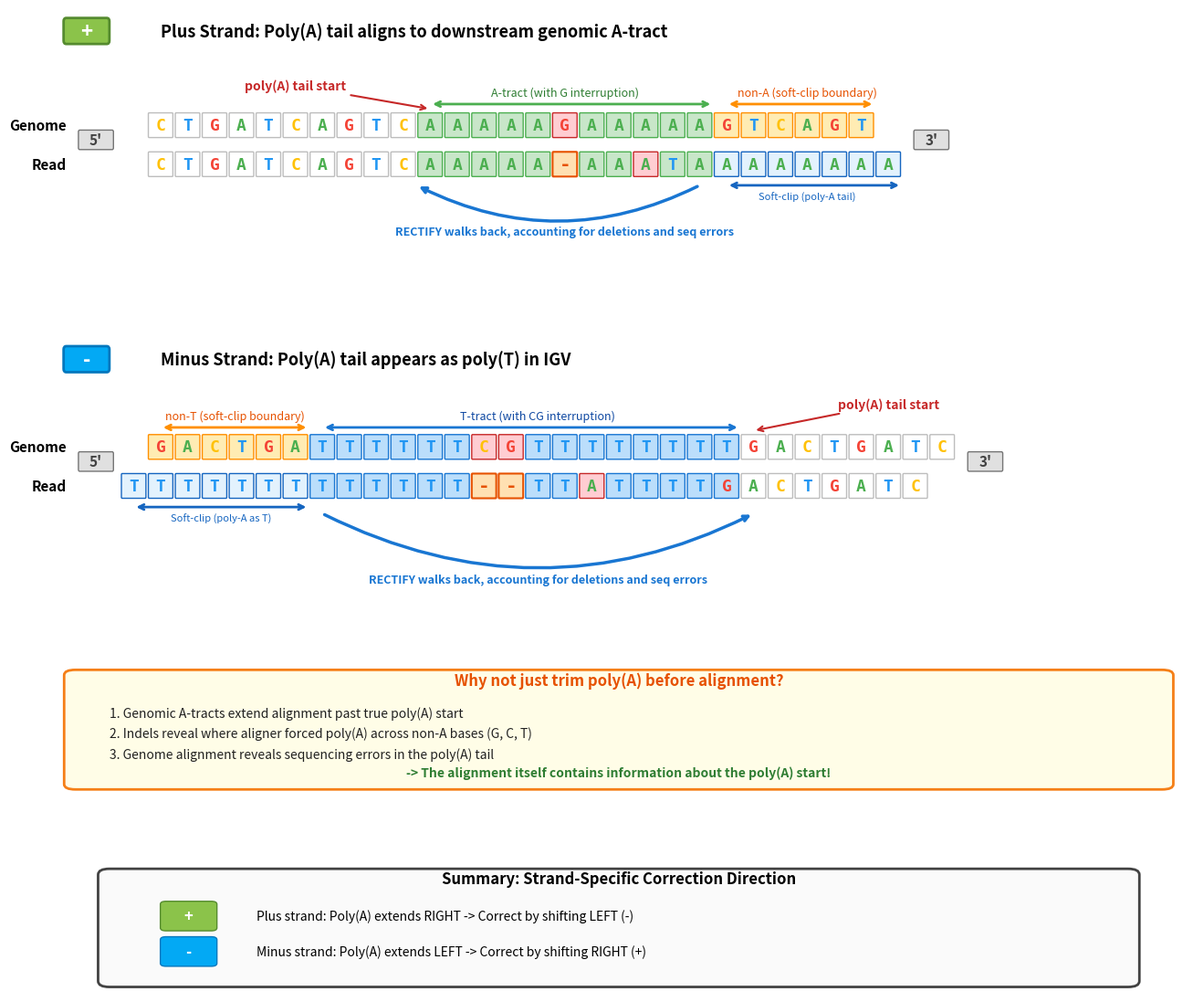

The matplotlib source for this figure: (Note: this script raises an exception after producing the figure.)
#!/usr/bin/env python3
# -*- coding: utf-8 -*-
"""
Create aesthetic indel correction figure for README.

Shows how minimap2 alignments in A-rich regions have indel artifacts
that RECTIFY corrects, with both plus and minus strand examples.

Key features shown:
1. Indels where minimap2 forces poly(A) across non-A genomic bases
2. Sequencing errors (T instead of A) in poly(A) tail region
3. Non-A bases in genome where soft-clipping begins (aligner can't extend further)
4. Why we can't just trim poly(A) before alignment

Author: Kevin R. Roy
Date: 2026-03-19
"""

import matplotlib.pyplot as plt
import matplotlib.patches as mpatches
from matplotlib.patches import FancyBboxPatch, Rectangle, FancyArrowPatch
import numpy as np

# Set up the figure with high DPI for quality
fig = plt.figure(figsize=(16, 14))
fig.patch.set_facecolor('white')

# Color scheme
COLORS = {
    'A': '#4CAF50',  # Green
    'T': '#2196F3',  # Blue
    'C': '#FFC107',  # Amber
    'G': '#F44336',  # Red
    'match': '#E8F5E9',  # Light green
    'mismatch': '#FFCDD2',  # Light red
    'deletion': '#FFE0B2',  # Light orange
    'insertion': '#E1BEE7',  # Light purple
    'softclip': '#E3F2FD',  # Light blue
    'error': '#FFCDD2',  # Light red for sequencing error
    'arrow': '#1976D2',  # Dark blue
    'text': '#212121',  # Dark gray
    'plus': '#8BC34A',  # Light green for + strand
    'minus': '#03A9F4',  # Light blue for - strand
    'nonA': '#FFECB3',  # Light amber for non-A positions where soft-clip starts
}

def draw_base(ax, base, x, y, fontsize=13, bg_color='white', edge_color='#BDBDBD',
              width=0.85, is_deletion=False, is_insertion=False, show_error=False):
    """Draw a single base with colored background."""
    if is_deletion:
        # Deletion marker (gap in read)
        rect = FancyBboxPatch((x-width/2, y-0.35), width, 0.7,
                              boxstyle="round,pad=0.03",
                              facecolor=COLORS['deletion'],
                              edgecolor='#E65100', linewidth=1.5)
        ax.add_patch(rect)
        ax.text(x, y, '-', ha='center', va='center', fontsize=fontsize+2,
               fontweight='bold', color='#E65100', family='monospace')
    elif base == ' ':
        pass  # Skip spaces
    else:
        rect = FancyBboxPatch((x-width/2, y-0.35), width, 0.7,
                              boxstyle="round,pad=0.03",
                              facecolor=bg_color,
                              edgecolor=edge_color, linewidth=1)
        ax.add_patch(rect)
        ax.text(x, y, base, ha='center', va='center', fontsize=fontsize,
               fontweight='bold', color=COLORS.get(base, COLORS['text']),
               family='monospace')

def draw_sequence_with_features(ax, seq, y, x_start=0, features=None, fontsize=13):
    """
    Draw a DNA sequence with specified features per position.

    features: dict of position -> dict with keys like:
        'bg': background color
        'edge': edge color
        'deletion': True if this is a deletion
        'error': True if sequencing error
    """
    if features is None:
        features = {}
    x = x_start
    for i, base in enumerate(seq):
        if base == ' ':
            x += 1
            continue
        feat = features.get(i, {})
        bg = feat.get('bg', 'white')
        edge = feat.get('edge', '#BDBDBD')
        is_del = feat.get('deletion', False)

        draw_base(ax, base, x, y, fontsize, bg, edge, is_deletion=is_del)
        x += 1
    return x

# Create subplots
gs = fig.add_gridspec(4, 1, height_ratios=[1.8, 1.8, 0.9, 0.9], hspace=0.35)
ax1 = fig.add_subplot(gs[0])  # Plus strand
ax2 = fig.add_subplot(gs[1])  # Minus strand
ax3 = fig.add_subplot(gs[2])  # Why not just trim explanation
ax4 = fig.add_subplot(gs[3])  # Summary

# ============================================================================
# Panel A: Plus Strand Example with indels and sequencing error
# ============================================================================
ax1.set_xlim(-4, 38)
ax1.set_ylim(-2.2, 5.8)
ax1.axis('off')

# Title with strand indicator
ax1.add_patch(FancyBboxPatch((-3.5, 4.8), 1.5, 0.6,
              boxstyle="round,pad=0.1", facecolor=COLORS['plus'],
              edgecolor='#558B2F', linewidth=2))
ax1.text(-2.75, 5.1, '+', ha='center', va='center', fontsize=16,
         fontweight='bold', color='white')
ax1.text(0, 5.1, 'Plus Strand: Poly(A) tail aligns to downstream genomic A-tract',
         fontsize=13, fontweight='bold', va='center')

# Reference sequence for + strand:
# Genome:  C T G A T C A G T C | A A A A A G A A A A A | G T C A G T
#          0 1 2 3 4 5 6 7 8 9  10 11 12 13 14 15 16 17 18 19 20  21 22 23 24 25 26
#                              ^poly(A) start         ^non-A       ^soft-clip boundary

ref_plus = "CTGATCAGTCAAAAAGAAAAAGTCAGT"
#           0         1         2
#           012345678901234567890123456

# Read with poly(A) tail:
# - Position 15 (G in genome) shows as deletion in read (minimap2 skips it)
# - Position 18 shows T (sequencing error in poly(A))
# - Positions 21-26 are soft-clipped (genome has GTCAGT, read has AAAAAA)
read_plus = "CTGATCAGTCAAAAA-AAATAAAAAAAA"  # - is deletion, T is seq error, trailing A's soft-clipped

# Features for reference
ref_features = {}
# A-tract region (positions 10-20) in green
for i in range(10, 21):
    ref_features[i] = {'bg': '#C8E6C9', 'edge': '#4CAF50'}
# Mark the G at position 15 specially
ref_features[15] = {'bg': '#FFCDD2', 'edge': '#C62828'}  # Red - non-A in A-tract
# Non-A positions where soft-clipping occurs (positions 21-26)
for i in range(21, 27):
    ref_features[i] = {'bg': COLORS['nonA'], 'edge': '#FF8F00'}  # Amber - this is where soft-clip starts

# Features for read
read_features = {}
# Aligned A's (before deletion)
for i in range(10, 15):
    read_features[i] = {'bg': '#C8E6C9', 'edge': '#4CAF50'}
# Deletion at position 15
read_features[15] = {'deletion': True}
# More aligned A's
for i in range(16, 18):
    read_features[i] = {'bg': '#C8E6C9', 'edge': '#4CAF50'}
# Sequencing error at position 18 (T instead of A)
read_features[18] = {'bg': COLORS['error'], 'edge': '#C62828'}
# More aligned A's (positions 19-20)
for i in range(19, 21):
    read_features[i] = {'bg': '#C8E6C9', 'edge': '#4CAF50'}
# Soft-clipped region (positions 21-27) - these A's couldn't align to genome's GTCAGT
for i in range(21, 28):
    read_features[i] = {'bg': COLORS['softclip'], 'edge': '#1565C0'}

# Draw reference
ax1.text(-3.5, 2.2, 'Genome', ha='right', va='center', fontsize=11, fontweight='bold')
draw_sequence_with_features(ax1, ref_plus, 2.2, x_start=0, features=ref_features)

# Draw aligned read
ax1.text(-3.5, 1.0, 'Read', ha='right', va='center', fontsize=11, fontweight='bold')
draw_sequence_with_features(ax1, read_plus, 1.0, x_start=0, features=read_features)

# Annotations
# Poly(A) tail start (was "True CPA site")
ax1.annotate('poly(A) tail start', xy=(10, 2.7), xytext=(5, 3.3),
            fontsize=10, ha='center', color='#C62828', fontweight='bold',
            arrowprops=dict(arrowstyle='->', color='#C62828', lw=1.5))

# A-tract with interruption
ax1.annotate('', xy=(10, 2.85), xytext=(20.5, 2.85),
            arrowprops=dict(arrowstyle='<->', color='#4CAF50', lw=2))
ax1.text(15, 3.1, 'A-tract (with G interruption)', ha='center', fontsize=9, color='#2E7D32')

# Non-A region annotation (where soft-clipping occurs)
ax1.annotate('', xy=(21, 2.85), xytext=(26.5, 2.85),
            arrowprops=dict(arrowstyle='<->', color='#FF8F00', lw=2))
ax1.text(24, 3.1, 'non-A (soft-clip boundary)', ha='center', fontsize=9, color='#E65100')

# Deletion and seq error are visually distinct (orange "-" and red "A") - no labels needed

# Soft-clip annotation
ax1.annotate('', xy=(21, 0.35), xytext=(27.5, 0.35),
            arrowprops=dict(arrowstyle='<->', color='#1565C0', lw=2))
ax1.text(24, -0.1, 'Soft-clip (poly-A tail)', ha='center', fontsize=8, color='#1565C0')

# Correction arrow - just below the bases, arrow shows direction of walking back
# Walking back from last aligned A (pos 20) before soft-clip toward poly(A) start (left)
ax1.annotate('', xy=(9.5, 0.35), xytext=(20, 0.35),
            arrowprops=dict(arrowstyle='->', color=COLORS['arrow'], lw=2.5,
                           connectionstyle="arc3,rad=-0.25"))
ax1.text(15, -0.9, 'RECTIFY walks back, accounting for deletions and seq errors',
         ha='center', va='top', fontsize=9, color=COLORS['arrow'], fontweight='bold', style='italic')

# 5' and 3' labels for plus strand (5' on left, 3' on right) - positioned to not overlap bases
ax1.add_patch(FancyBboxPatch((-3, 1.5), 1.2, 0.5,
              boxstyle="round,pad=0.05", facecolor='#E0E0E0', edgecolor='#757575'))
ax1.text(-2.4, 1.75, "5'", ha='center', va='center', fontsize=11, fontweight='bold', color='#424242')
ax1.add_patch(FancyBboxPatch((28, 1.5), 1.2, 0.5,
              boxstyle="round,pad=0.05", facecolor='#E0E0E0', edgecolor='#757575'))
ax1.text(28.6, 1.75, "3'", ha='center', va='center', fontsize=11, fontweight='bold', color='#424242')

# ============================================================================
# Panel B: Minus Strand Example with indels and sequencing error
# ============================================================================
ax2.set_xlim(-4, 38)
ax2.set_ylim(-2.2, 5.8)
ax2.axis('off')

# Title with strand indicator
ax2.add_patch(FancyBboxPatch((-3.5, 4.8), 1.5, 0.6,
              boxstyle="round,pad=0.1", facecolor=COLORS['minus'],
              edgecolor='#0277BD', linewidth=2))
ax2.text(-2.75, 5.1, '-', ha='center', va='center', fontsize=16,
         fontweight='bold', color='white')
ax2.text(0, 5.1, 'Minus Strand: Poly(A) tail appears as poly(T) in IGV',
         fontsize=13, fontweight='bold', va='center')


# Reference sequence for - strand:
# Genome:  G A C T G A | T T T T T T C G T T T T T T T T | G A C T G A T C
#          0 1 2 3 4 5   6 7 8 9 10 11 12 13 14 15 16 17 18 19 20 21   22 23 24 25 26 27 28 29
#          ^non-T region  ^T-tract with CG at 12-13                    ^poly(A) start
# Non-T bases (positions 0-5) are where soft-clipping occurs
# CG at positions 12-13 causes 2 bp deletion (different from + strand's single G)
# Position 17 has T in genome but A in read (seq error)

ref_minus = "GACTGATTTTTTCGTTTTTTTTGACTGATC"
#            0         1         2
#            012345678901234567890123456789

# Read - soft-clipped T's protrude LEFT past genome boundary
# One extra T at position 0 (drawn at x=-1), then positions 1-6 align with genome's GACTGA (soft-clipped)
# 2bp deletion at CG (genome pos 12-13), sequencing error further right
read_minus = "TTTTTTTTTTTTT--TTATTTTGACTGATC"
#             0         1         2          3
#             0123456789012345678901234567890
# 13 T's, then --, then TTATTTTGACTGATC
# Draw starting at x=-1: pos 0->x=-1, pos 13->x=12 (first deletion aligns with genome's C at x=12)

# Features for reference
ref_features2 = {}
# Non-T region at start (positions 0-5) - where soft-clipping occurs
for i in range(0, 6):
    ref_features2[i] = {'bg': COLORS['nonA'], 'edge': '#FF8F00'}
# T-tract region (positions 6-21) in blue
for i in range(6, 22):
    ref_features2[i] = {'bg': '#BBDEFB', 'edge': '#1976D2'}
# Mark the CG at positions 12-13 specially
ref_features2[12] = {'bg': '#FFCDD2', 'edge': '#C62828'}  # Red - C in T-tract
ref_features2[13] = {'bg': '#FFCDD2', 'edge': '#C62828'}  # Red - G in T-tract

# Features for read (drawn starting at x=-1)
read_features2 = {}
# Soft-clipped T's (positions 0-6 in string, x=-1 to x=5) - 1 protrudes left, rest over GACTGA
for i in range(0, 7):
    read_features2[i] = {'bg': COLORS['softclip'], 'edge': '#1565C0'}
# Aligned T's (positions 7-12 in string, x=6 to x=11)
for i in range(7, 13):
    read_features2[i] = {'bg': '#BBDEFB', 'edge': '#1976D2'}
# 2 bp deletion at positions 13-14 (the CG positions - the '--' in the string, x=12-13)
read_features2[13] = {'deletion': True}
read_features2[14] = {'deletion': True}
# Aligned T's (positions 15-16 in string, x=14-15)
for i in range(15, 17):
    read_features2[i] = {'bg': '#BBDEFB', 'edge': '#1976D2'}
# Sequencing error at position 17 (A instead of T, x=16)
read_features2[17] = {'bg': COLORS['error'], 'edge': '#C62828'}
# More aligned T's (positions 18-22, x=17-21)
for i in range(18, 23):
    read_features2[i] = {'bg': '#BBDEFB', 'edge': '#1976D2'}

# Draw reference
ax2.text(-3.5, 2.4, 'Genome', ha='right', va='center', fontsize=11, fontweight='bold')
draw_sequence_with_features(ax2, ref_minus, 2.4, x_start=0, features=ref_features2)

# Draw aligned read - start at x=-1 so one soft-clipped T protrudes left
ax2.text(-3.5, 1.2, 'Read', ha='right', va='center', fontsize=11, fontweight='bold')
draw_sequence_with_features(ax2, read_minus, 1.2, x_start=-1, features=read_features2)

# Annotations
# Non-T region (soft-clip boundary)
ax2.annotate('', xy=(0, 3.0), xytext=(5.5, 3.0),
            arrowprops=dict(arrowstyle='<->', color='#FF8F00', lw=2))
ax2.text(2.75, 3.25, 'non-T (soft-clip boundary)', ha='center', fontsize=9, color='#E65100')

# T-tract with interruption
ax2.annotate('', xy=(6, 3.0), xytext=(21.5, 3.0),
            arrowprops=dict(arrowstyle='<->', color='#1976D2', lw=2))
ax2.text(14, 3.25, 'T-tract (with CG interruption)', ha='center', fontsize=9, color='#0D47A1')

# Poly(A) tail start (was "True CPA site") - positioned to not overlap bases
ax2.annotate('poly(A) tail start', xy=(22, 2.9), xytext=(27, 3.6),
            fontsize=10, ha='center', color='#C62828', fontweight='bold',
            arrowprops=dict(arrowstyle='->', color='#C62828', lw=1.5))

# Soft-clip annotation (from x=-1 to x=5, one T protrudes left)
ax2.annotate('', xy=(-1, 0.55), xytext=(5.5, 0.55),
            arrowprops=dict(arrowstyle='<->', color='#1565C0', lw=2))
ax2.text(2.25, 0.1, 'Soft-clip (poly-A as T)', ha='center', fontsize=8, color='#1565C0')

# Deletion and seq error are visually distinct (orange "-" and red "A") - no labels needed

# Correction arrow - just below the bases, arrow shows direction of walking back
# Walking back from last aligned T before soft-clip (x=6) toward poly(A) start (x=22)
ax2.annotate('', xy=(22, 0.35), xytext=(6, 0.35),
            arrowprops=dict(arrowstyle='->', color=COLORS['arrow'], lw=2.5,
                           connectionstyle="arc3,rad=0.25"))
ax2.text(14, -1.5, 'RECTIFY walks back, accounting for deletions and seq errors',
         ha='center', va='top', fontsize=9, color=COLORS['arrow'], fontweight='bold', style='italic')

# 5' and 3' labels for minus strand (5' on left, 3' on right - same as plus strand) - positioned to not overlap bases
ax2.add_patch(FancyBboxPatch((-3, 1.7), 1.2, 0.5,
              boxstyle="round,pad=0.05", facecolor='#E0E0E0', edgecolor='#757575'))
ax2.text(-2.4, 1.95, "5'", ha='center', va='center', fontsize=11, fontweight='bold', color='#424242')
ax2.add_patch(FancyBboxPatch((30, 1.7), 1.2, 0.5,
              boxstyle="round,pad=0.05", facecolor='#E0E0E0', edgecolor='#757575'))
ax2.text(30.6, 1.95, "3'", ha='center', va='center', fontsize=11, fontweight='bold', color='#424242')

# ============================================================================
# Panel C: Why we can't just trim poly(A) before alignment
# ============================================================================
ax3.set_xlim(0, 10)
ax3.set_ylim(0, 2.5)
ax3.axis('off')

# Create explanation box
why_box = FancyBboxPatch((0.2, 0.2), 9.6, 2.1,
                          boxstyle="round,pad=0.1",
                          facecolor='#FFFDE7',
                          edgecolor='#F57F17', linewidth=2)
ax3.add_patch(why_box)

ax3.text(5, 2.1, 'Why not just trim poly(A) before alignment?', ha='center',
         fontsize=12, fontweight='bold', color='#E65100')

ax3.text(0.5, 1.5, '1. Genomic A-tracts extend alignment past true poly(A) start',
         ha='left', fontsize=10, color=COLORS['text'])
ax3.text(0.5, 1.1, '2. Indels reveal where aligner forced poly(A) across non-A bases (G, C, T)',
         ha='left', fontsize=10, color=COLORS['text'])
ax3.text(0.5, 0.7, '3. Genome alignment reveals sequencing errors in the poly(A) tail',
         ha='left', fontsize=10, color=COLORS['text'])

ax3.text(5, 0.35, '-> The alignment itself contains information about the poly(A) start!',
         ha='center', fontsize=10, fontweight='bold', color='#2E7D32', style='italic')

# ============================================================================
# Panel D: Summary Box
# ============================================================================
ax4.set_xlim(0, 10)
ax4.set_ylim(0, 2.2)
ax4.axis('off')

# Create summary box
summary_box = FancyBboxPatch((0.5, 0.2), 9, 1.8,
                              boxstyle="round,pad=0.1",
                              facecolor='#FAFAFA',
                              edgecolor='#424242', linewidth=2)
ax4.add_patch(summary_box)

ax4.text(5, 1.85, 'Summary: Strand-Specific Correction Direction', ha='center',
         fontsize=12, fontweight='bold')

# Plus strand summary
ax4.add_patch(FancyBboxPatch((1, 1.1), 0.4, 0.4,
              boxstyle="round,pad=0.05", facecolor=COLORS['plus'],
              edgecolor='#558B2F'))
ax4.text(1.2, 1.3, '+', ha='center', va='center', fontsize=12,
         fontweight='bold', color='white')
ax4.text(1.8, 1.3, 'Plus strand: Poly(A) extends RIGHT -> Correct by shifting LEFT (-)',
         ha='left', va='center', fontsize=10)

# Minus strand summary
ax4.add_patch(FancyBboxPatch((1, 0.5), 0.4, 0.4,
              boxstyle="round,pad=0.05", facecolor=COLORS['minus'],
              edgecolor='#0277BD'))
ax4.text(1.2, 0.7, '-', ha='center', va='center', fontsize=12,
         fontweight='bold', color='white')
ax4.text(1.8, 0.7, 'Minus strand: Poly(A) extends LEFT -> Correct by shifting RIGHT (+)',
         ha='left', va='center', fontsize=10)

plt.savefig('/oak/stanford/groups/larsms/Users/kevinroy/software/rectify/docs/figures/indel_correction.png',
            dpi=150, bbox_inches='tight', facecolor='white')
plt.close()

print("Figure saved to docs/figures/indel_correction.png")
